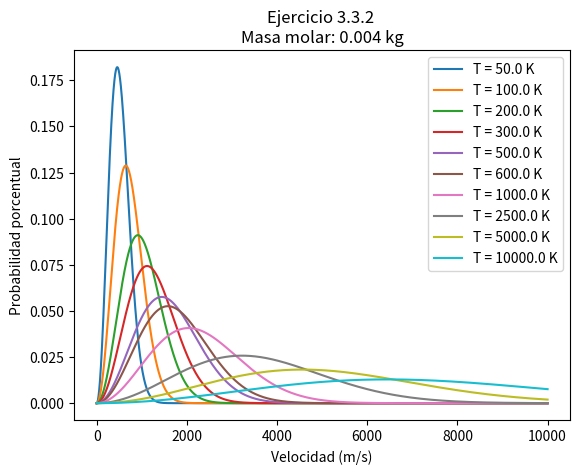
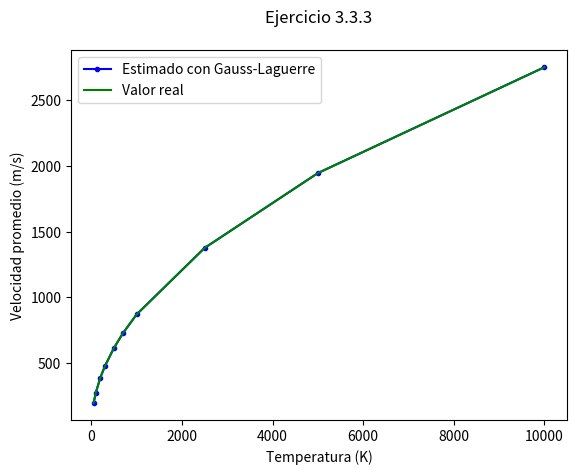
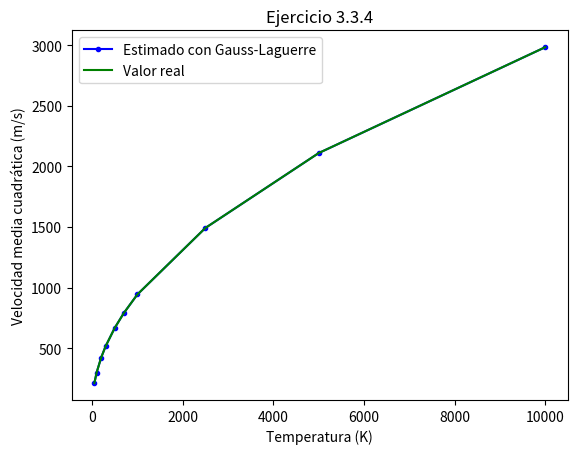

Write Python code to recreate these figures, in order.
import numpy as np
import sympy as sym
import matplotlib.pyplot as plt

x = sym.Symbol('x',real=True)
y = sym.Symbol('y',real=True)
#Cantidades estandar
N_a = 6.0225*(10**23)
k = 1.3805*(10**(-23))
masa_helio = 0.004
masa_nitrogeno = 0.028
masa_xenon_132 = 0.1319041535

#GAUSS-LAGUERRE
def GetLaguerreRecursive(n,x):
    if n==0:
        poly = sym.Pow(1,1)
    elif n==1:
        poly = 1-x
    else:
        poly = ((2*n-1-x)*GetLaguerreRecursive(n-1,x)-(n-1)*GetLaguerreRecursive(n-2,x))/n
   
    return sym.simplify(poly)
n=4
print(f'Ejercicio 3.1.1\n Polinomio de laguerre de grado {n}: {GetLaguerreRecursive(n,x)}\n')

#RAICES
def GetLaguerreDirect(n, x):
    Laguerre = [sym.Pow(1,1), 1-x]
    for i in range(2,n+2):
        Poly = ((2*i-1-x)*Laguerre[i-1]-(i-1)*Laguerre[i-2])/i
        Laguerre.append(sym.simplify(Poly))
    return Laguerre

def GetDLaguerre(poly,x):
    return sym.diff(poly,x,1)

def GetNewton(f,df,xn,itmax=10000,precision=1e-10):
    ##revisar precision ######
    
    error = 1.
    it = 0
    
    while error >= precision and it < itmax:
        
        try:
            
            xn1 = xn - f(xn)/df(xn)
            
            error = np.abs(f(xn)/df(xn))
            
        except ZeroDivisionError:
            print('Zero Division')
            
        xn = xn1
        it += 1
        
    if it == itmax:
        return False
    else:
        return xn
    
def GetRootsGLag(f,df,x,tolerancia = 11):
    
    Roots = np.array([])
    
    for i in x:
        
        root = GetNewton(f,df,i)
        croot = np.round( root, tolerancia )
        
        if croot not in Roots:
            Roots = np.append(Roots, croot)
                
    Roots.sort()
    
    return Roots



def GetAllRootsGLag(n):
    a = 0
    b = n+(n-1)*np.sqrt(n)
    xn = np.linspace(a,b,100)
    
    Laguerre = GetLaguerreDirect(n,x)
    DLaguerre = []
    
    for poly in Laguerre:
        DLaguerre.append(GetDLaguerre(poly,x))
    
    poly = sym.lambdify([x],Laguerre[n],'numpy')
    Dpoly = sym.lambdify([x],DLaguerre[n],'numpy')
    Roots = GetRootsGLag(poly,Dpoly,xn)
    
    return Roots
n=15
print(f'Ejercicio 3.1.2\n Raices del polinomio de Laguerre de grado {n}: {GetAllRootsGLag(n)}\n')

def GetWeightsGLag(n):
    Roots = GetAllRootsGLag(n)

    

    Laguerre = []
    
    for i in range(n+2):
        Laguerre.append(GetLaguerreRecursive(i,x))
    
    poly = sym.lambdify([x],Laguerre[n+1],'numpy')
    Weights = []
    for root in Roots:
        Weights.append(root/(((n+1)**2)*(poly(root))**2))
    
    return Weights

n=4
print(f'Ejercicio 3.1.3\n Pesos del polinomio de Laguerre de grado {n}: {GetWeightsGLag(n)}\n')


#INTEGRAL 0 A INF

def Integral_GL(funcion, n):
    def funcion_corregida(x):
        return funcion(x) * np.exp(x)
    raices = GetAllRootsGLag(n)
    pesos = GetWeightsGLag(n)
    suma = 0
    for i in range(n):
        suma += pesos[i] * funcion_corregida(raices[i])
    return suma


def Integral_GL_corta(funcion, n):
    # Más rápida. Usa los pesos y raices dados por numpy
    def funcion_corregida(x):
        return funcion(x) * np.exp(x)
    raices,pesos = np.polynomial.laguerre.laggauss(n)
    suma = 0
    for i in range(n):
        suma += pesos[i] * funcion_corregida(raices[i])
    return suma

#EJERCICIOS 3.3.

#1
def P(v, T=300, m=0.001, R=k):
    M = m/N_a
    return 4 * np.pi * (( M / ( 2 * np.pi * R * T ))**(3/2)) * (v**2) * np.exp(-(M * (v**2))/( 2 * R * T))

def P_modificada(x):
    return (2/np.sqrt(np.pi))*np.sqrt(x)*np.exp(-x)

print(f'Ejercicio 3.3.1\nEl valor de la integral de la funcion de distribucion de velocidades entre 0 e infinito, realizando la sustitucion u=mv^2/2kT es {Integral_GL_corta(P_modificada, 15)}\n')

#2

v = np.linspace(0, 10000, 10000)
temperaturas = np.array([50, 100, 200, 300, 500, 600, 1000, 2500, 5000, 10000], dtype='float64')
Masa_a_utilizar = masa_helio

def plot_distrib_por_temp(funcion_distrib, temperaturas, m):
    for temp in temperaturas:
        plt.plot(v, 100*funcion_distrib(v, temp, m), label = f'T = {temp} K')
    plt.legend()
    plt.xlabel("Velocidad (m/s)")
    plt.ylabel("Probabilidad porcentual")
    plt.title(f'Ejercicio 3.3.2 \nMasa molar: {m} kg')
    plt.show()

plot_distrib_por_temp(P, temperaturas, Masa_a_utilizar)

""" plt.plot(v, P(v, 298.15, masa_xenon_132), label = f'Xenon-132\nT = {298.15} K')
plt.legend()
plt.show() """

print(f'Ejercicio 3.3.2\nR2: A medida que aumenta la temperatura se puede observar que la velocidad más frecuente o probable aumenta también.')
print(f'Esto puede deducirse de la ecuacion de velocidad promedio, la cual tiene una relacion creciente con la temperatura')
print(f'También, a medida que la temperatura aumenta, la energía cinética también, por lo que la velocidad promedio de las partículas se incrementa.\n')


#3
temperaturas = np.array([50, 100, 200, 300, 500, 700, 1000, 2500, 5000, 10000], dtype='float64')
Masa_a_utilizar = masa_nitrogeno
velocidades_promedio = np.array([])
velocidades_promedio_reales = np.array([])

def velocidad_promedio(m, T):
    M = m/N_a
    def v_pv(x):
        return 4*np.sqrt((k*T)/(2*np.pi*M))*x*np.exp(-x)
    velocidad_promedio_ = Integral_GL_corta(v_pv, 15)
    return velocidad_promedio_

def velocidad_promedio_real(m, T):
    M = m/N_a
    return np.sqrt((8*k*T)/((np.pi)*M))

for temperatura in temperaturas:
    velocidades_promedio = np.append(velocidades_promedio, velocidad_promedio(Masa_a_utilizar, temperatura))
    velocidades_promedio_reales = np.append(velocidades_promedio_reales, velocidad_promedio_real(Masa_a_utilizar, temperatura))

def imprimir_velocidades_promedio(m, v,T):
    print(f'\nEjercicio 3.3.3\nLas velocidades promedio para las siguientes temperaturas con una masa molar de {m} kg son:')
    for temperatura in T:
        i=np.where(T==temperatura)[0][0]
        print(f'T: {temperatura} K --- v={np.round(v[i],4)} m/s') 
        
imprimir_velocidades_promedio(Masa_a_utilizar, velocidades_promedio, temperaturas)

plt.plot(temperaturas, velocidades_promedio, color = 'blue', label = 'Estimado con Gauss-Laguerre', marker = '.')
plt.plot(temperaturas, velocidades_promedio_reales, color =  'green', label = 'Valor real')
plt.legend()
#plt.xscale('log')
plt.xlabel("Temperatura (K)")
plt.ylabel("Velocidad promedio (m/s)")
plt.title(f'Ejercicio 3.3.3\n')
plt.show()


#4
temperaturas = np.array([50, 100, 200, 300, 500, 700, 1000, 2500, 5000, 10000], dtype='float64')
Masa_a_utilizar = masa_nitrogeno
velocidades_media_cuadratica = np.array([])
velocidades_media_cuadratica_reales = np.array([])

def velocidad_media_cuadratica(m, T):
    M = m/N_a
    def v2_pv(x):
        return 4*(k*T/(np.sqrt(np.pi)*M))*x**(1.5)*np.exp(-x)
    velocidad_media_cuadratica_ = Integral_GL_corta(v2_pv, 15)
    return np.sqrt(velocidad_media_cuadratica_)

def velocidad_media_cuadratica_real(m, T):
    M = m/N_a
    return np.sqrt((3*k*T)/(M))

for temperatura in temperaturas:
    velocidades_media_cuadratica = np.append(velocidades_media_cuadratica, velocidad_media_cuadratica(Masa_a_utilizar, temperatura))
    velocidades_media_cuadratica_reales = np.append(velocidades_media_cuadratica_reales, velocidad_media_cuadratica_real(Masa_a_utilizar, temperatura))

def imprimir_velocidades_media_cuadratica(m, v,T):
    print(f'\nEjercicio 3.3.4\nLas velocidades medias cuadráticas para las siguientes temperaturas con una masa molar de {m} kg son:')
    for temperatura in T:
        i=np.where(T==temperatura)[0][0]
        print(f'T: {temperatura} K --- v={np.round(v[i],4)} m/s') 
        
imprimir_velocidades_media_cuadratica(Masa_a_utilizar, velocidades_media_cuadratica, temperaturas)

plt.plot(temperaturas, velocidades_media_cuadratica, color = 'blue', label = 'Estimado con Gauss-Laguerre', marker = '.')
plt.plot(temperaturas, velocidades_media_cuadratica_reales, color =  'green', label = 'Valor real')
plt.legend()
plt.xlabel("Temperatura (K)")
#plt.xscale('log')
plt.ylabel("Velocidad media cuadrática (m/s)")
plt.title(f'Ejercicio 3.3.4')
plt.show()

#5
print(f'\nEjercicio 3.3.5 en pdf adjunto')
    






        
